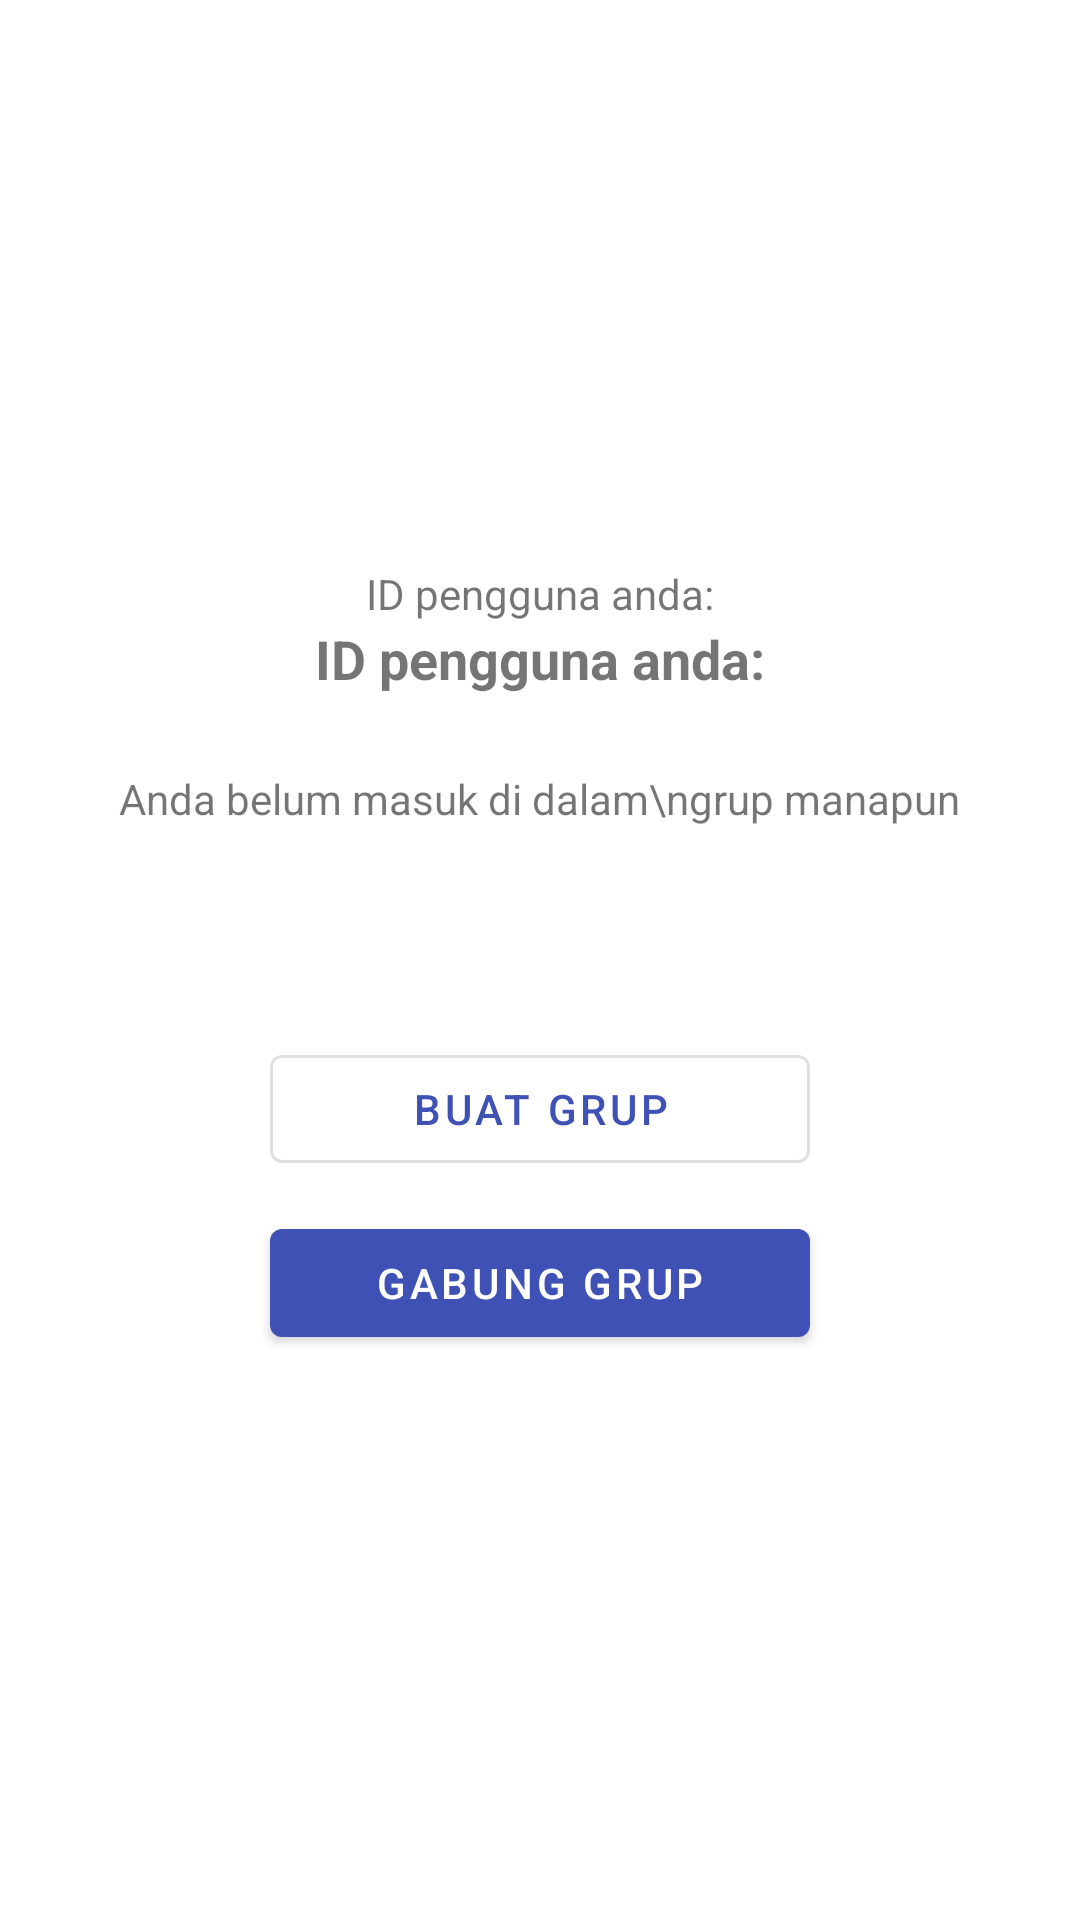

Produce the Android XML layout that renders to this screen, including the resource entries it uses.
<!-- AndroidManifest.xml: application theme AppTheme -->
<!-- res/layout/fragment_member_usage00.xml -->
<?xml version="1.0" encoding="utf-8"?>
<LinearLayout xmlns:android="http://schemas.android.com/apk/res/android"
    android:layout_width="match_parent"
    android:layout_height="match_parent"
    android:gravity="center"
    android:orientation="vertical">

    <TextView
        android:layout_width="wrap_content"
        android:layout_height="wrap_content"
        android:text="ID pengguna anda:" />

    <TextView
        android:id="@+id/personal_id_pengguna"
        android:layout_width="wrap_content"
        android:layout_height="wrap_content"
        android:textSize="18dp"
        android:textStyle="bold"
        android:text="ID pengguna anda:"
        android:layout_marginBottom="25dp"/>


    <TextView
        android:layout_width="wrap_content"
        android:layout_height="wrap_content"
        android:layout_marginBottom="60dp"
        android:text="Anda belum masuk di dalam\ngrup manapun"
        android:textAlignment="center" />

    <com.google.android.material.button.MaterialButton
        android:id="@+id/personal_buat_grup"
        style="@style/Widget.MaterialComponents.Button.OutlinedButton"
        android:layout_width="180dp"
        android:layout_height="wrap_content"
        android:layout_marginTop="10dp"
        android:text="BUAT GRUP" />

    <Button
        android:id="@+id/personal_gabung_grup"
        android:layout_width="180dp"
        android:layout_height="wrap_content"
        android:layout_marginTop="10dp"
        android:text="GABUNG GRUP" />

</LinearLayout>
<!-- resources referenced by this layout -->
<resources>
  <style name="AppTheme" parent="@style/Theme.MaterialComponents.Light">
  
          
          <item name="colorPrimary">@color/colorPrimary</item>
          <item name="colorPrimaryDark">@color/colorPrimaryDark</item>
          
          <item name="colorAccent">@color/colorAccent</item>
          <item name="colorOnBackground">@color/colorBackground</item>
      </style>
  <color name="colorPrimary">#3F51B5</color>
  <color name="colorPrimaryDark">#303F9F</color>
  <color name="colorAccent">#1A237E</color>
  <color name="colorBackground">#efe8ff</color>
</resources>
